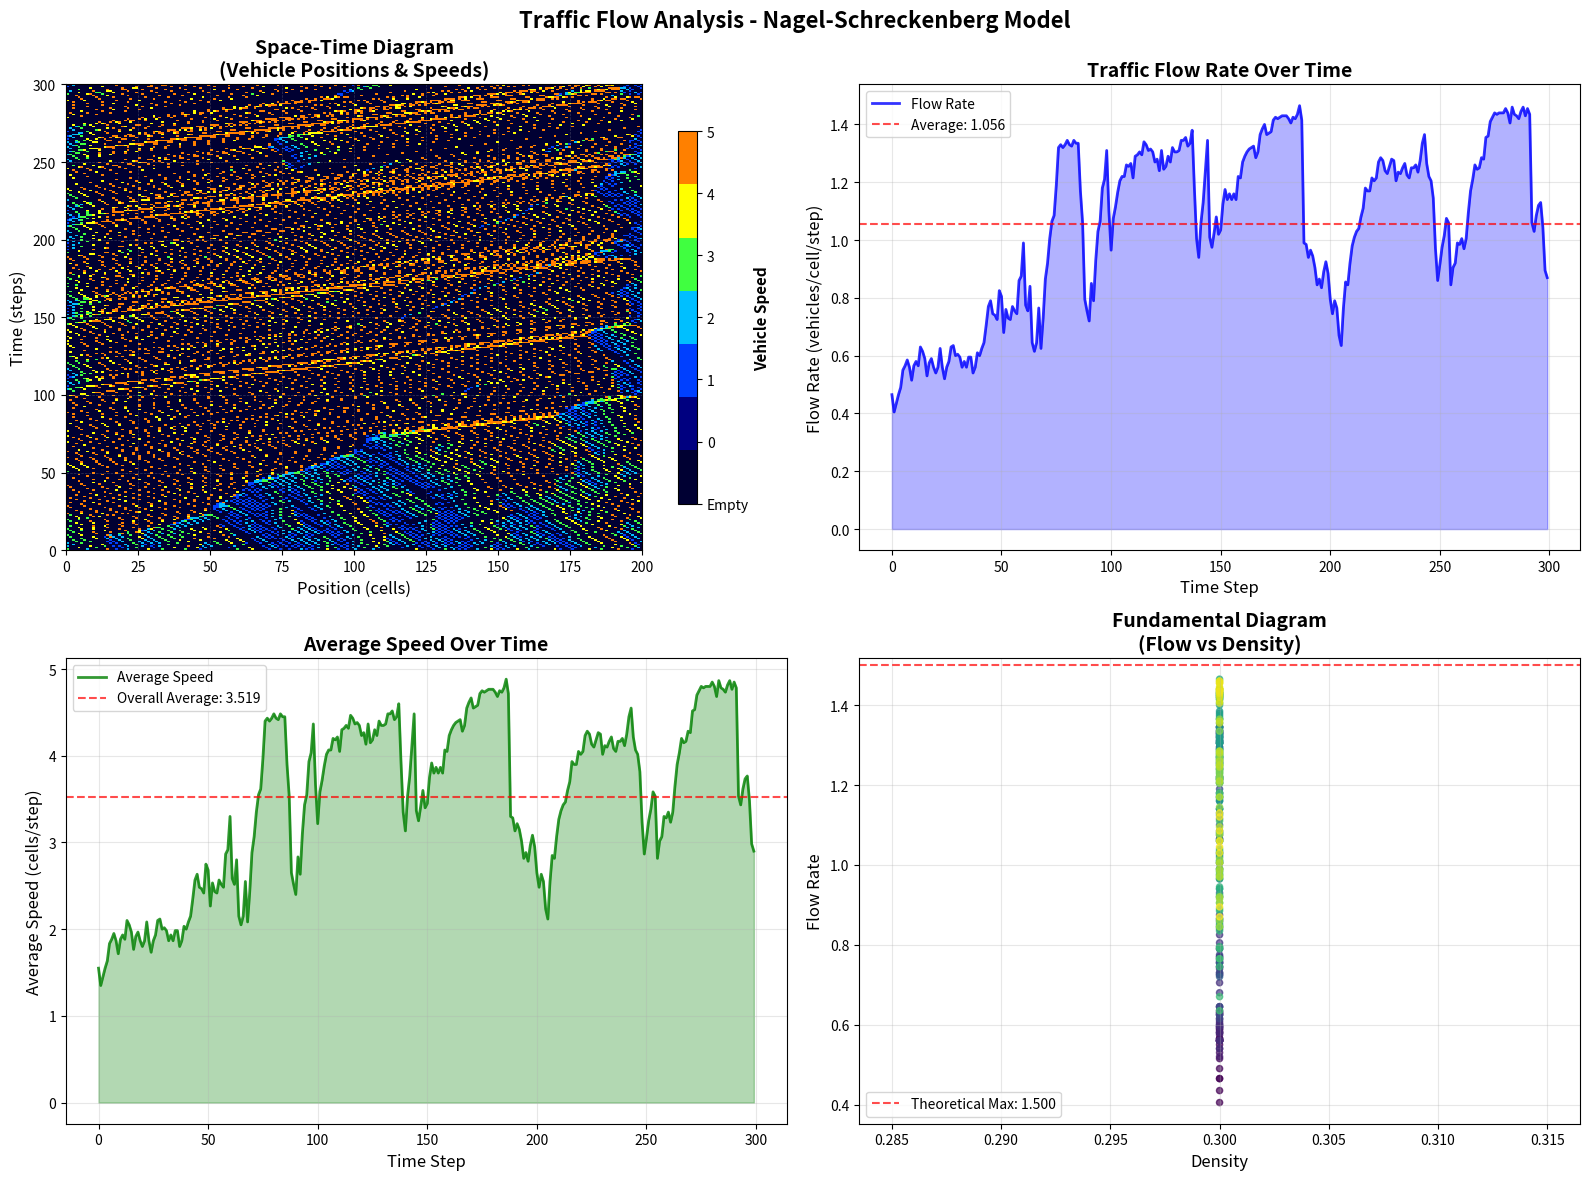

Generate this figure with matplotlib:
#!/usr/bin/env python3
"""
Traffic Flow Simulator - Nagel-Schreckenberg Model
================================================

Clean implementation of cellular automata traffic simulation with enhanced visualization.

[redacted]
Date: July 2025
"""

import numpy as np
import matplotlib.pyplot as plt
import matplotlib.colors as mcolors
from datetime import datetime
import warnings

warnings.filterwarnings('ignore')

class TrafficSimulator:
    """Nagel-Schreckenberg traffic cellular automaton simulator."""
    
    def __init__(self, road_length=200, density=0.3, max_speed=5, brake_prob=0.2, random_seed=None):
        """Initialize traffic simulation.
        
        Parameters:
            road_length (int): Road length in cells
            density (float): Vehicle density [0.0, 1.0]
            max_speed (int): Maximum vehicle speed
            brake_prob (float): Random braking probability [0.0, 1.0]
            random_seed (int): Random seed for reproducibility
        """
        if random_seed:
            np.random.seed(random_seed)
            
        self.road_length = road_length
        self.max_speed = max_speed
        self.brake_prob = brake_prob
        self.density = density
        self.num_vehicles = int(density * road_length)
        
        # Initialize vehicles
        self.positions = np.sort(np.random.choice(road_length, self.num_vehicles, replace=False))
        self.speeds = np.random.randint(0, max_speed + 1, self.num_vehicles)
        
        # Data collection
        self.space_time_data = []
        self.flow_data = []
        self.avg_speed_data = []
        
    def get_road_state(self):
        """Return current road state array."""
        road = np.zeros(self.road_length)
        for i, pos in enumerate(self.positions):
            road[int(pos)] = self.speeds[i]
        return road
    
    def _calculate_gap(self, vehicle_pos):
        """Calculate gap to next vehicle with periodic boundaries."""
        next_vehicles = self.positions[self.positions > vehicle_pos]
        if len(next_vehicles) > 0:
            return next_vehicles[0] - vehicle_pos - 1
        
        # Handle wrap-around (periodic boundary)
        if len(self.positions[self.positions < vehicle_pos]) > 0:
            return (self.road_length - vehicle_pos - 1) + np.min(self.positions[self.positions < vehicle_pos])
        return self.road_length - 1
        
    def step(self):
        """Execute one simulation step using Nagel-Schreckenberg rules."""
        new_speeds = self.speeds.copy()
        new_positions = self.positions.copy()
        
        # Process vehicles in position order
        for idx in np.argsort(self.positions):
            pos = self.positions[idx]
            speed = self.speeds[idx]
            
            # 1. Acceleration
            if speed < self.max_speed:
                new_speeds[idx] = speed + 1
            
            # 2. Deceleration (collision avoidance)
            gap = self._calculate_gap(pos)
            if new_speeds[idx] > gap:
                new_speeds[idx] = max(0, int(gap))
            
            # 3. Random braking
            if new_speeds[idx] > 0 and np.random.random() < self.brake_prob:
                new_speeds[idx] = max(0, new_speeds[idx] - 1)
            
            # 4. Movement
            new_positions[idx] = (pos + new_speeds[idx]) % self.road_length
        
        # Update state
        self.speeds = new_speeds
        self.positions = new_positions
        
        # Collect data
        self._collect_data()
    
    def _collect_data(self):
        """Collect simulation data for analysis."""
        road_state = self.get_road_state()
        self.space_time_data.append(road_state)
        
        # Flow: total vehicle movement per time step
        flow = np.sum(self.speeds) / self.road_length
        self.flow_data.append(flow)
        
        # Average speed
        avg_speed = np.mean(self.speeds) if len(self.speeds) > 0 else 0
        self.avg_speed_data.append(avg_speed)
        
    def run_simulation(self, steps):
        """Run simulation for specified number of steps."""
        print(f"🚗 Running simulation: {steps} steps...")
        
        for step in range(steps):
            self.step()
            if (step + 1) % 50 == 0:
                print(f"   Step {step + 1}/{steps} completed")
        
        print("✓ Simulation completed!")
    
    def _create_colormap(self):
        """Create custom colormap for speed visualization."""
        colors = [
            '#000033',  # Empty (dark blue)
            '#000080',  # Speed 0 (blue)
            '#0040FF',  # Speed 1 (light blue)
            '#00BFFF',  # Speed 2 (cyan)
            '#40FF40',  # Speed 3 (green)
            '#FFFF00',  # Speed 4 (yellow)
            '#FF8000',  # Speed 5 (orange)
            '#FF0000'   # Speed 6+ (red)
        ]
        return mcolors.ListedColormap(colors[:self.max_speed + 2])
        
    def create_enhanced_space_time_diagram(self):
        """Create comprehensive traffic analysis visualization."""
        if not self.space_time_data:
            print("No simulation data available. Run simulation first.")
            return
            
        space_time_matrix = np.array(self.space_time_data)
        steps, road_length = space_time_matrix.shape
        
        # Create figure layout
        fig, ((ax1, ax2), (ax3, ax4)) = plt.subplots(2, 2, figsize=(16, 12))
        fig.suptitle('Traffic Flow Analysis - Nagel-Schreckenberg Model', 
                     fontsize=16, fontweight='bold')
        
        # 1. Space-Time Diagram
        self._plot_space_time_diagram(ax1, space_time_matrix, steps, road_length)
        
        # 2. Flow Rate Analysis
        self._plot_flow_analysis(ax2)
        
        # 3. Speed Analysis
        self._plot_speed_analysis(ax3)
        
        # 4. Fundamental Diagram
        self._plot_fundamental_diagram(ax4)
        
        plt.tight_layout()
        
        # Save visualization
        timestamp = datetime.now().strftime("%Y%m%d_%H%M%S")
        filename = f"traffic_analysis_{timestamp}.png"
        plt.savefig(filename, dpi=300, bbox_inches='tight')
        print(f"✓ Visualization saved: {filename}")
        
        plt.show()
    
    def _plot_space_time_diagram(self, ax, space_time_matrix, steps, road_length):
        """Plot enhanced space-time diagram."""
        # Adjust matrix for visualization (shift speeds up by 1)
        vis_matrix = space_time_matrix.copy()
        vis_matrix[vis_matrix > 0] += 1
        
        custom_cmap = self._create_colormap()
        
        im = ax.imshow(vis_matrix, cmap=custom_cmap, aspect='auto', 
                      origin='lower', extent=[0, road_length, 0, steps],
                      interpolation='nearest')
        
        ax.set_title('Space-Time Diagram\n(Vehicle Positions & Speeds)', 
                    fontsize=14, fontweight='bold')
        ax.set_xlabel('Position (cells)', fontsize=12)
        ax.set_ylabel('Time (steps)', fontsize=12)
        ax.grid(True, alpha=0.3, linestyle='--', linewidth=0.5)
        
        # Colorbar
        cbar = plt.colorbar(im, ax=ax, shrink=0.8)
        cbar.set_label('Vehicle Speed', fontsize=11, fontweight='bold')
        cbar.set_ticks(range(self.max_speed + 2))
        cbar.set_ticklabels(['Empty'] + [str(i) for i in range(self.max_speed + 1)])
    
    def _plot_flow_analysis(self, ax):
        """Plot traffic flow rate over time."""
        ax.plot(self.flow_data, 'b-', linewidth=2, alpha=0.8, label='Flow Rate')
        ax.fill_between(range(len(self.flow_data)), self.flow_data, alpha=0.3, color='blue')
        
        avg_flow = np.mean(self.flow_data)
        ax.axhline(y=avg_flow, color='red', linestyle='--', alpha=0.7,
                  label=f'Average: {avg_flow:.3f}')
        
        ax.set_title('Traffic Flow Rate Over Time', fontsize=14, fontweight='bold')
        ax.set_xlabel('Time Step', fontsize=12)
        ax.set_ylabel('Flow Rate (vehicles/cell/step)', fontsize=12)
        ax.grid(True, alpha=0.3)
        ax.legend()
    
    def _plot_speed_analysis(self, ax):
        """Plot average speed over time."""
        ax.plot(self.avg_speed_data, 'g-', linewidth=2, alpha=0.8, label='Average Speed')
        ax.fill_between(range(len(self.avg_speed_data)), self.avg_speed_data, 
                       alpha=0.3, color='green')
        
        avg_speed = np.mean(self.avg_speed_data)
        ax.axhline(y=avg_speed, color='red', linestyle='--', alpha=0.7,
                  label=f'Overall Average: {avg_speed:.3f}')
        
        ax.set_title('Average Speed Over Time', fontsize=14, fontweight='bold')
        ax.set_xlabel('Time Step', fontsize=12)
        ax.set_ylabel('Average Speed (cells/step)', fontsize=12)
        ax.grid(True, alpha=0.3)
        ax.legend()
    
    def _plot_fundamental_diagram(self, ax):
        """Plot flow-density fundamental diagram."""
        local_densities = [self.density] * len(self.flow_data)
        
        scatter = ax.scatter(local_densities, self.flow_data, 
                           c=range(len(self.flow_data)), cmap='viridis', 
                           alpha=0.7, s=20)
        
        max_theoretical_flow = self.density * self.max_speed
        ax.axhline(y=max_theoretical_flow, color='red', linestyle='--', alpha=0.7,
                  label=f'Theoretical Max: {max_theoretical_flow:.3f}')
        
        ax.set_title('Fundamental Diagram\n(Flow vs Density)', fontsize=14, fontweight='bold')
        ax.set_xlabel('Density', fontsize=12)
        ax.set_ylabel('Flow Rate', fontsize=12)
        ax.grid(True, alpha=0.3)
        ax.legend()
        
    def print_statistics(self):
        """Print comprehensive simulation statistics."""
        if not self.flow_data:
            print("No simulation data available.")
            return
            
        print("\n" + "="*60)
        print("📊 TRAFFIC SIMULATION ANALYSIS")
        print("="*60)
        
        # Simulation parameters
        print(f"Road Length:          {self.road_length} cells")
        print(f"Vehicles:             {self.num_vehicles}")
        print(f"Density:              {self.density:.1%}")
        print(f"Max Speed:            {self.max_speed} cells/step")
        print(f"Brake Probability:    {self.brake_prob:.1%}")
        print(f"Simulation Steps:     {len(self.flow_data)}")
        print("-" * 60)
        
        # Performance metrics
        avg_flow = np.mean(self.flow_data)
        avg_speed = np.mean(self.avg_speed_data)
        flow_std = np.std(self.flow_data)
        speed_std = np.std(self.avg_speed_data)
        
        flow_efficiency = avg_flow / (self.density * self.max_speed)
        speed_efficiency = avg_speed / self.max_speed
        
        print(f"Average Flow:         {avg_flow:.4f} ± {flow_std:.4f}")
        print(f"Average Speed:        {avg_speed:.4f} ± {speed_std:.4f}")
        print(f"Flow Efficiency:      {flow_efficiency:.1%}")
        print(f"Speed Efficiency:     {speed_efficiency:.1%}")
        print("="*60)


def main():
    """Main function to run traffic simulation analysis."""
    print("🚗 TRAFFIC FLOW SIMULATOR")
    print("Nagel-Schreckenberg Cellular Automaton")
    print("="*50)
    
    # Initialize and run simulation
    simulator = TrafficSimulator(
        road_length=200,
        density=0.3,
        max_speed=5,
        brake_prob=0.2,
        random_seed=42
    )
    
    simulator.run_simulation(steps=300)
    simulator.print_statistics()
    
    print("\n🎨 Creating visualization...")
    simulator.create_enhanced_space_time_diagram()
    
    print("\n🎉 Analysis complete!")
    return simulator


if __name__ == "__main__":
    main()
